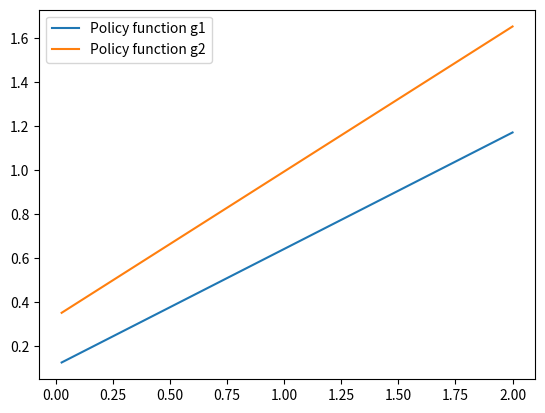

This chart was generated by the following Python code:
import abc
import numpy as np
import numpy.typing as npt
import matplotlib.pyplot as plt
from scipy.optimize import leastsq


class AbstractModel(metaclass=abc.ABCMeta):
    """Modelクラスの呼び出せる関数を定義するための抽象クラス"""
    @abc.abstractmethod
    def get_g2_theta(self) -> npt.NDArray: # 第2期の政策関数を決定するパラメータ theta を返す関数
        pass
    @abc.abstractmethod
    def get_g1_eta(self) -> npt.NDArray: # 第1期の政策関数を決定するパラメータ eta を返す関数
        pass
    @abc.abstractmethod
    def policy_func_g2(self, a_2: float) -> float: # a_3 = g2(a_2)を実装した関数
        pass
    @abc.abstractmethod
    def policy_func_g1(self, a_1: float) -> float: # a_2 = g1(a_1)を実装した関数
        pass


class Model(AbstractModel):
    """
    3期間のモデルを解くために必要なパラメータと関数をまとめたクラス
    """
    def __init__(self,
        beta = 0.985 ** 20, # 割引因子
        gamma = 2.0, # 相対的リスク回避度
        r = 1.025 ** 20 - 1, # 利子率
        y_1 = 1.0, # 外生的に与えられる若年期の所得
        y_2 = 1.2, # 外生的に与えられる中年期の所得
        y_3 = 0.4, # 外生的に与えられる老年期の年金
        a_min = 0.025, # 貯蓄の評価点の下限
        a_max = 2.0, # 貯蓄の評価点の上限
        a_size = 80, # 貯蓄の評価点の個数
        initial_guess = [0.1, 0.1] # 政策関数を最適化する際の初期値
        ):

        self.beta, self.gamma, self.r = beta, gamma, r
        self.y_1, self.y_2, self.y_3 = y_1, y_2, y_3
        self.a_min, self.a_max, self.a_size = a_min, a_max, a_size
        self.initial_guess = initial_guess
        self.a_grid = np.linspace(a_min, a_max, a_size, dtype=np.float64)

        self.__theta0, self.__theta1 = [None, None] # 第2期の政策関数を決定するパラメータ
        self.__eta0, self.__eta1 = [None, None] # 第1期の政策関数を決定するパラメータ
    

    def __mu_CRRA(self, c: float) -> float:
        """CRRA型の効用関数の限界効用
        Args:
            c (float): 消費量
        Returns:
            float: 限界効用水準
        """
        # if c < 0:
        #     mu = - 10 ** 5 + c
        mu = c ** (-self.gamma)
        return mu


    def __residual(self, c_early: float, c_late: float) -> float:
        """オイラー方程式の残差
        Args:
            c_early (float): 前期の消費量
            c_late (float): 後期の消費量
        Returns:
            float: オイラー方程式の残差
        """
        residual = self.beta * (1 + self.r) * self.__mu_CRRA(c_late) / self.__mu_CRRA(c_early) - 1
        return residual


    def __calc_c3(self, a_3: float) -> float:
        """第3期の消費量を計算する関数
        Args:
            a_3 (float): 第2期に貯蓄して第3期に持ち越された資産
        Returns:
            float: 第3期の消費量
        """
        c_3 = self.y_3 + (1 + self.r) * a_3
        return c_3


    def __calc_c2(self, a_2: float, a_3: float) -> float:
        """第2期の消費量を計算する関数
        Args:
            a_2 (float): 第1期に貯蓄して第2期に持ち越された資産
            a_3 (float): 第2期に貯蓄して第3期に持ち越された資産
        Returns:
            float: 第2期の消費量
        """
        c_2 = self.y_2 + (1 + self.r) * a_2 - a_3
        return c_2
    
    
    def __calc_c1(self, a_1: float, a_2: float) -> float:
        """第1期の消費量を計算する関数
        Args:
            a_1 (float): 第0期に貯蓄して第1期に持ち越された資産
            a_2 (float): 第1期に貯蓄して第2期に持ち越された資産
        Returns:
            float: 第1期の消費量
        """
        c_1 = self.y_1 + a_1 - a_2
        return c_1


    def __calc_a3(self, theta: npt.NDArray, a_2: float) -> float:
        """第3期に繰り越される資産を計算する関数
        Descriptions:
            政策関数ではない. 引数に渡された係数の配列と第2期の資産の値から第3期の資産を計算する.
        Args:
            theta (npt.NDArray): [theta0, theta1]に分割代入される係数の配列
            a_2 (float): 第2期の資産
        Returns:
            float: 第3期の資産
        """
        theta0, theta1 = theta
        a_3 = theta0 + theta1 * a_2
        return a_3

    def __calc_a2(self, eta: npt.NDArray, a_1: float) -> float:
        """第2期に繰り越される資産を計算する関数
        Descriptions:
            政策関数ではない. 引数に渡された係数の配列と第1期の資産の値から第2期の資産を計算する.
        Args:
            eta (npt.NDArray): [eta0, eta1]に分割代入される係数の配列
            a_1 (float): 第1期の資産
        Returns:
            float: 第2期の資産
        """
        eta0, eta1 = eta
        a_2 = eta0 + eta1 * a_1
        return a_2


    def __calc_residuals_g2(self, theta: npt.NDArray) -> npt.NDArray:
        """評価点におけるオイラー方程式の残差を配列として返す関数
        Args:
            param (np.array): 政策関数の係数を表す配列
        Returns:
            np.array: 評価点におけるオイラー方程式の残差
        """
        residuals = np.zeros(self.a_size)
        for i, a_2 in enumerate(self.a_grid):
            a_3 = self.__calc_a3(theta, a_2)
            if a_3 < 0: # 資産が負になる場合は, ペナルティを与える
                residuals[i] = 10 ** 5 - a_3
                continue
            c_3 = self.__calc_c3(a_3)
            if c_3 < 0: # 消費が負になる場合は, ペナルティを与える
                residuals[i] = 10 ** 5 - c_3
                continue
            c_2 = self.__calc_c2(a_2, a_3)
            if c_2 < 0: # 消費が負になる場合は, ペナルティを与える
                residuals[i] = 10 ** 5 - c_2
                continue
            residuals[i] = self.__residual(c_2, c_3)
        
        return residuals
    
    
    def __calc_residuals_g1(self, eta: npt.NDArray) -> npt.NDArray:
        """評価点におけるオイラー方程式の残差を配列として返す関数
        Args:
            param (np.array): 政策関数の係数を表す配列
        Returns:
            np.array: 評価点におけるオイラー方程式の残差
        """
        residuals = np.zeros(self.a_size)
        for i, a_1 in enumerate(self.a_grid):
            a_2 = self.__calc_a2(eta, a_1)
            if a_2 < 0:
                residuals[i] = 10 ** 5 - a_2
                continue
            c_2 = self.__calc_c2(a_2, self.policy_func_g2(a_2))
            if c_2 < 0:
                residuals[i] = 10 ** 5 - c_2
                continue
            c_1 = self.__calc_c1(a_1, a_2)
            if c_1 < 0:
                residuals[i] = 10 ** 5 - c_1
                continue
            residuals[i] = self.__residual(c_1, c_2)
        return residuals


    def get_g2_theta(self) -> npt.NDArray:
        """第2期の政策関数を決定するパラメータ theta を返す関数
        Returns:
            npt.NDArray: [theta0, theta1]の係数を返す
        """
        if (self.__theta0 is not None) and (self.__theta1 is not None):
            return np.array([self.__theta0, self.__theta1])
        result = leastsq(self.__calc_residuals_g2, x0 = self.initial_guess)
        self.__theta0, self.__theta1 = result[0]
        return np.array([self.__theta0, self.__theta1])


    def get_g1_eta(self) -> npt.NDArray:
        """第1期の政策関数を決定するパラメータ eta を返す関数
        Returns:
            npt.NDArray: [eta0, eta1]の係数を返す
        """
        if (self.__eta0 is not None) and (self.__eta1 is not None):
            return np.array([self.__eta0, self.__eta1])
        result = leastsq(self.__calc_residuals_g1, x0 = self.initial_guess)
        self.__eta0, self.__eta1 = result[0]
        return np.array([self.__eta0, self.__eta1])


    def policy_func_g2(self, a_2: float) -> float:
        """第2期の政策関数(貯蓄関数), 第2期の資産から第3期の最適な資産を計算する
        Description:
            - self.__theta0, self.__theta1 の値が None の場合アルゴリズムを実行する
            - self.__theta0, self.__theta1 に値がある場合は, これを用いてa_3を計算する
        Args:
            a_2 (float): 第2期の資産
        Returns:
            a_3 (float): 第3期の資産
        """
        if (self.__theta0 is not None) and (self.__theta1 is not None):
            # すでに政策関数が求まっている場合は, そのまま a_3 を計算する
            a_3 = self.__theta0 + self.__theta1 * a_2
        else:
            # 政策関数が求まっていない場合は, 最適化を行う
            theta0, theta1 = self.get_g2_theta()
            a_3 = theta0 + theta1 * a_2
        
        return a_3
    
    
    def policy_func_g1(self, a_1: float) -> float:
        """第1期の政策関数(貯蓄関数), 第1期の資産から第2期の最適な資産を計算する
        Description:
            - self.__eta0, self.__eta1 の値が None の場合アルゴリズムを実行する
            - self.__eta0, self.__eta1 に値がある場合は, これを用いてa_2を計算する
        Args:
            a_1 (float): 第1期の資産
        Returns:
            a_2 (float): 第2期の資産
        """
        if (self.__eta0 is not None) and (self.__eta1 is not None):
            # すでに政策関数が求まっている場合は, そのまま a_2 を計算する
            a_2 = self.__eta0 + self.__eta1 * a_1
        else:
            # 政策関数が求まっていない場合は, 最適化を行う
            eta0, eta1 = self.get_g1_eta()
            a_2 = eta0 + eta1 * a_1
        
        return a_2


m = Model()
theta0, theta1 = m.get_g2_theta()
eta0, eta1 = m.get_g1_eta()
print(f"a_2 = g1(a_1) = {eta0} + {eta1} * a_1")
print(f"a_3 = g2(a_2) = {theta0} + {theta1} * a_2")

# 制作関数を二つ並べてプロット
fig, ax = plt.subplots()
ax.plot(m.a_grid, [m.policy_func_g1(a) for a in m.a_grid], label="Policy function g1")
ax.plot(m.a_grid, [m.policy_func_g2(a) for a in m.a_grid], label="Policy function g2")
ax.legend()
plt.show()
